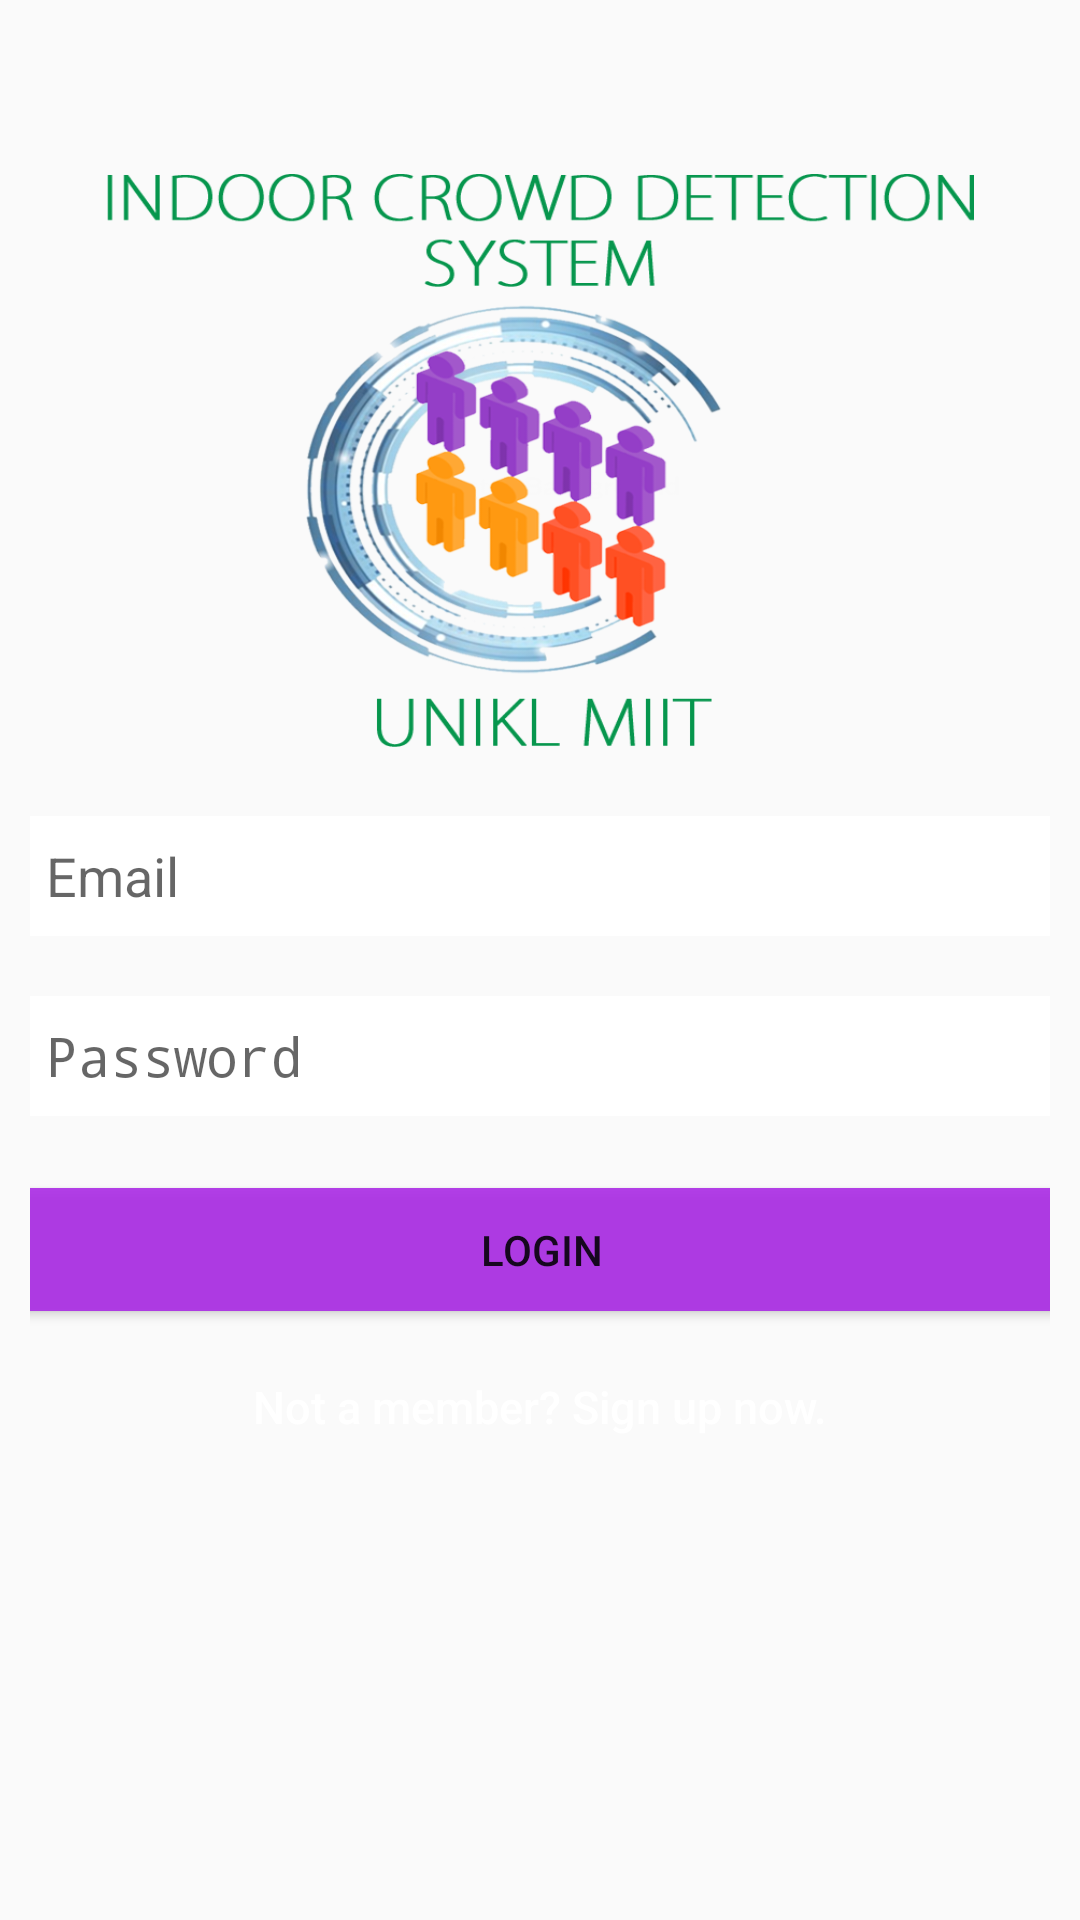

Produce the Android XML layout that renders to this screen, including the resource entries it uses.
<!-- AndroidManifest.xml: activity theme AppTheme.NoActionBar -->
<!-- res/layout/activity_login.xml -->
<?xml version="1.0" encoding="utf-8"?>
<android.support.constraint.ConstraintLayout xmlns:android="http://schemas.android.com/apk/res/android"
    xmlns:app="http://schemas.android.com/apk/res-auto"
    xmlns:tools="http://schemas.android.com/tools"
    android:layout_width="fill_parent"
    android:layout_height="fill_parent"
    android:background="@drawable/bgradient3"
    android:gravity="center"
    android:orientation="vertical"
    android:padding="10dp"
    android:weightSum="1">


    <Button
        android:id="@+id/imageView5"
        android:layout_width="289dp"
        android:layout_height="191dp"
        android:background="@drawable/homelogo"
        app:layout_goneMarginBottom="10dp"
        android:layout_marginLeft="8dp"
        app:layout_constraintLeft_toLeftOf="parent"
        android:layout_marginRight="8dp"
        app:layout_constraintRight_toRightOf="parent"
        android:layout_marginStart="8dp"
        android:layout_marginEnd="8dp"
        app:layout_constraintTop_toTopOf="parent"
        android:layout_marginTop="8dp"
        app:layout_constraintBottom_toBottomOf="parent"
        android:layout_marginBottom="8dp"
        app:layout_constraintVertical_bias="0.097"
        app:layout_constraintHorizontal_bias="0.508" />

    <EditText
        android:id="@+id/etEvDesc"
        android:layout_width="350dp"
        android:layout_height="40dp"
        android:ems="10"
        android:inputType="textEmailAddress"
        android:hint="Email"
        android:background="@color/white"
        android:paddingLeft="10dp"
        android:layout_marginLeft="8dp"
        app:layout_constraintLeft_toLeftOf="parent"
        android:layout_marginRight="8dp"
        app:layout_constraintRight_toRightOf="parent"
        android:layout_marginTop="23dp"
        app:layout_constraintTop_toBottomOf="@+id/imageView5" />

    <EditText
        android:id="@+id/password"
        android:layout_width="350dp"
        android:layout_height="40dp"
        android:ems="10"
        android:inputType="textPassword"
        android:hint="Password"
        android:background="@color/white"
        android:paddingLeft="10dp"
        android:layout_marginRight="8dp"
        app:layout_constraintRight_toRightOf="parent"
        android:layout_marginTop="8dp"
        app:layout_constraintTop_toBottomOf="@+id/etEvDesc"
        app:layout_constraintBottom_toBottomOf="parent"
        android:layout_marginBottom="8dp"
        app:layout_constraintVertical_bias="0.046"
        android:layout_marginLeft="8dp"
        app:layout_constraintLeft_toLeftOf="parent"
        app:layout_constraintHorizontal_bias="0.509" />

    <Button
        android:id="@+id/btnLogin"
        android:layout_width="347dp"
        android:layout_height="41dp"
        android:background="#e2aa28e6"
        android:text="Login"
        android:layout_marginLeft="8dp"
        app:layout_constraintLeft_toLeftOf="parent"
        android:layout_marginRight="8dp"
        app:layout_constraintRight_toRightOf="parent"
        android:layout_marginTop="24dp"
        app:layout_constraintTop_toBottomOf="@+id/password" />

    <Button
        android:id="@+id/btnLinkToRegisterScreen"
        android:layout_width="wrap_content"
        android:layout_height="wrap_content"
        android:background="@null"
        android:text="@string/btn_link_to_register"
        android:textSize="15dp"
        android:textAllCaps="false"
        android:textColor="@color/white"
        android:layout_marginLeft="8dp"
        app:layout_constraintLeft_toLeftOf="parent"
        android:layout_marginRight="8dp"
        app:layout_constraintRight_toRightOf="parent"
        android:layout_marginTop="8dp"
        app:layout_constraintTop_toBottomOf="@+id/btnLogin"
        app:layout_constraintBottom_toBottomOf="parent"
        android:layout_marginBottom="46dp"
        app:layout_constraintVertical_bias="0.0" />

</android.support.constraint.ConstraintLayout>
<!-- resources referenced by this layout -->
<resources>
  <color name="white">#ffffff</color>
  <!-- drawable homelogo: png bitmap (drawable, 193010 bytes) -->
  <string name="btn_link_to_register">Not a member? Sign up now.</string>
  <style name="AppTheme.NoActionBar">
          <item name="windowActionBar">false</item>
          <item name="windowNoTitle">true</item>
          <item name="android:statusBarColor">@android:color/transparent</item>
          <item name="android:windowDrawsSystemBarBackgrounds">true</item>
      </style>
</resources>
